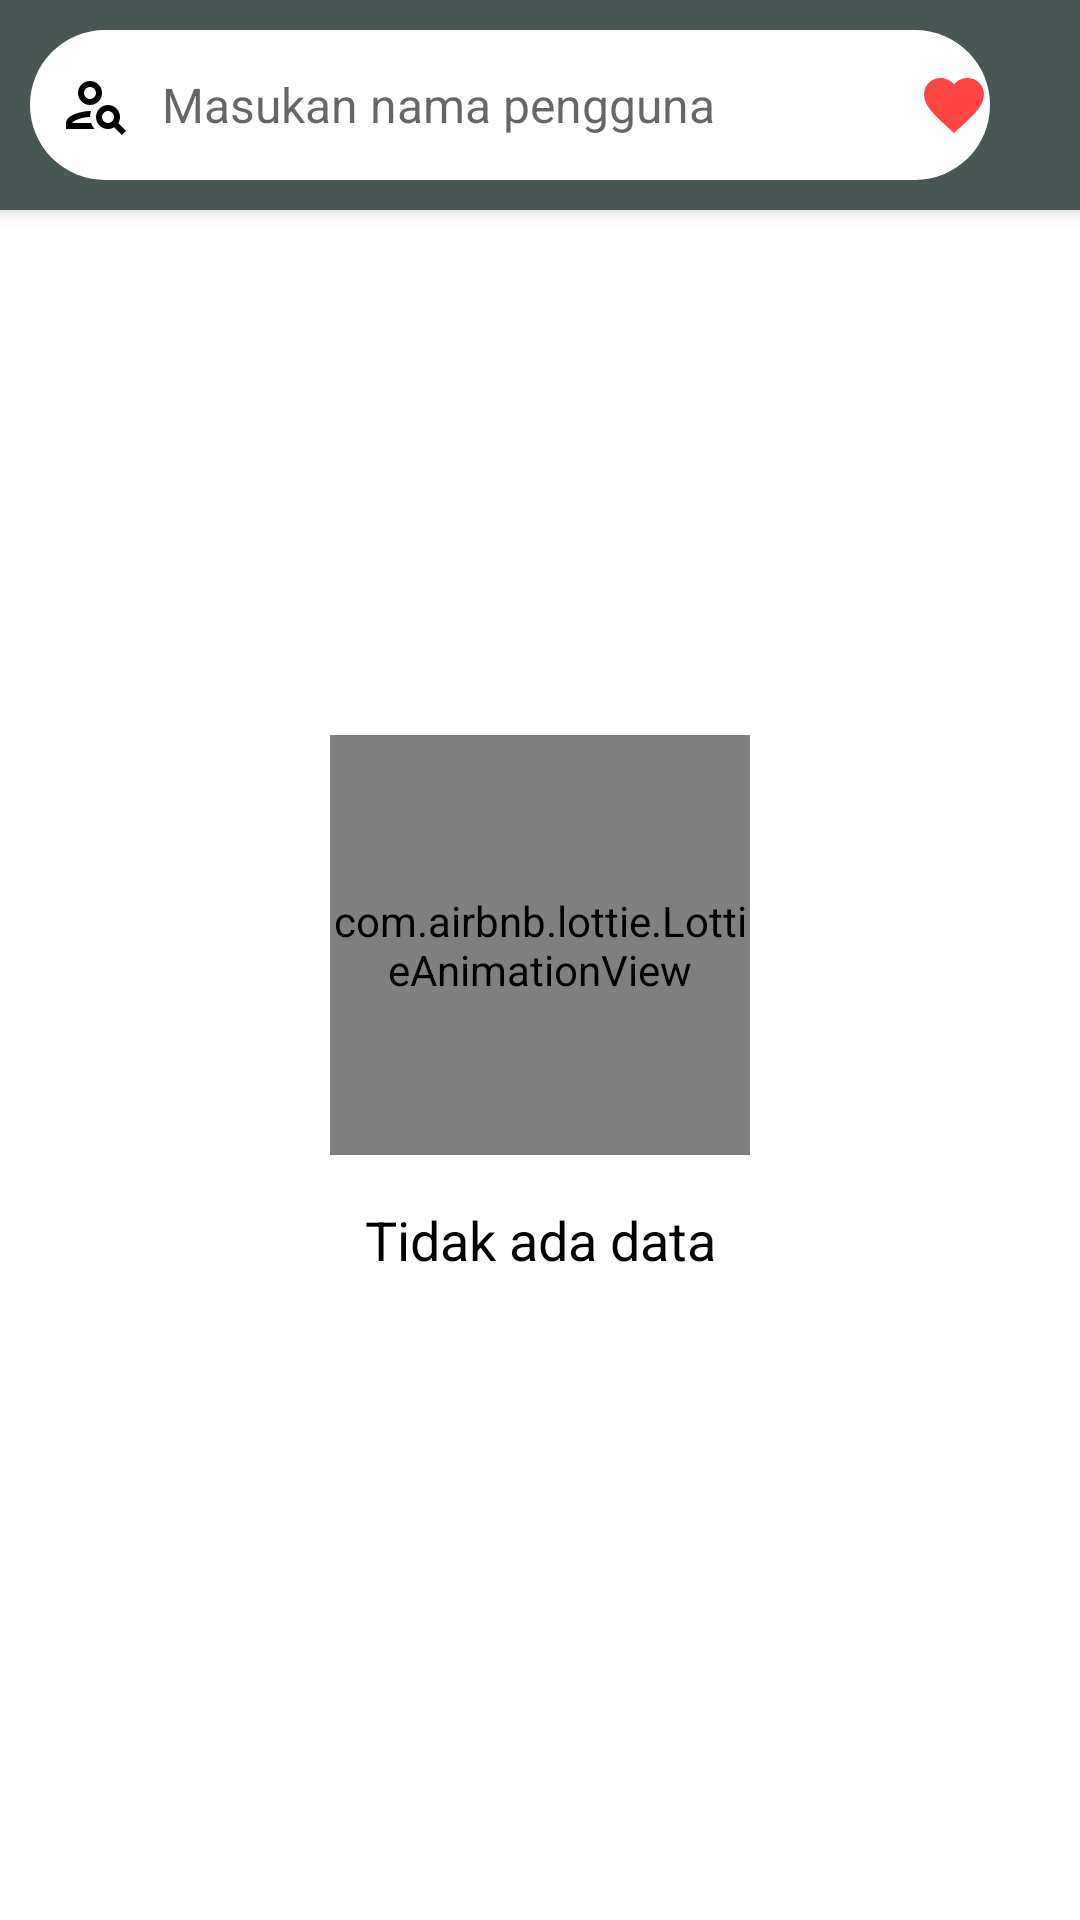

Android layout source for this screen:
<!-- AndroidManifest.xml: application theme AppTheme -->
<!-- res/layout/activity_main.xml -->
<?xml version="1.0" encoding="utf-8"?>

<androidx.coordinatorlayout.widget.CoordinatorLayout xmlns:android="http://schemas.android.com/apk/res/android"
    xmlns:app="http://schemas.android.com/apk/res-auto"
    android:layout_width="match_parent"
    android:layout_height="match_parent"
    android:background="@android:color/white"
    android:fitsSystemWindows="true">

    <com.google.android.material.appbar.AppBarLayout
        android:layout_width="match_parent"
        android:layout_height="wrap_content">

        <FrameLayout
            android:layout_width="match_parent"
            android:layout_height="wrap_content"
            android:layout_margin="10dp">

            <LinearLayout
                android:layout_width="320dp"
                android:layout_height="50dp"
                android:background="@drawable/bg_search"
                android:orientation="horizontal">

                <EditText
                    android:id="@+id/searchUser"
                    android:layout_width="match_parent"
                    android:layout_height="wrap_content"
                    android:layout_gravity="center"
                    android:background="@android:color/transparent"
                    android:drawableStart="@drawable/ic_search"
                    android:drawablePadding="10dp"
                    android:hint="Masukan nama pengguna"
                    android:imeOptions="actionSearch"
                    android:paddingStart="10dp"
                    android:singleLine="true"
                    android:textSize="16sp" />

            </LinearLayout>

            <ImageView
                android:id="@+id/imageClear"
                android:layout_width="wrap_content"
                android:layout_height="wrap_content"
                android:layout_gravity="end|center"
                android:layout_marginEnd="85dp"
                android:background="@drawable/ic_clear"
                android:visibility="gone" />

            <ImageView
                android:id="@+id/imageFavorite"
                android:layout_width="wrap_content"
                android:layout_height="wrap_content"
                android:layout_gravity="end|center"
                android:layout_marginEnd="20dp"
                android:src="@drawable/ic_favorite"
                app:tint="@android:color/holo_red_light" />

        </FrameLayout>

    </com.google.android.material.appbar.AppBarLayout>

    <androidx.core.widget.NestedScrollView
        android:id="@+id/nestedScrollView"
        android:layout_width="match_parent"
        android:layout_height="match_parent"
        android:fillViewport="true"
        app:layout_behavior="@string/appbar_scrolling_view_behavior">

        <androidx.recyclerview.widget.RecyclerView
            android:id="@+id/rvListUser"
            android:layout_width="match_parent"
            android:layout_height="match_parent"
            android:layout_margin="10dp" />

    </androidx.core.widget.NestedScrollView>

    <include
        layout="@layout/layout_empty"
        android:layout_width="match_parent"
        android:layout_height="match_parent"
        android:visibility="visible"
        app:layout_anchor="@+id/nestedScrollView"
        app:layout_anchorGravity="center"
        app:layout_behavior="@string/appbar_scrolling_view_behavior" />

</androidx.coordinatorlayout.widget.CoordinatorLayout>
<!-- res/layout/layout_empty.xml (included above) -->
<?xml version="1.0" encoding="utf-8"?>

<androidx.constraintlayout.widget.ConstraintLayout xmlns:android="http://schemas.android.com/apk/res/android"
    xmlns:app="http://schemas.android.com/apk/res-auto"
    android:id="@+id/layoutEmpty"
    android:layout_width="match_parent"
    android:layout_height="match_parent">

    <com.airbnb.lottie.LottieAnimationView
        android:id="@+id/imageEmpty"
        android:layout_width="140dp"
        android:layout_height="140dp"
        android:layout_marginBottom="80dp"
        app:layout_constraintBottom_toBottomOf="parent"
        app:layout_constraintEnd_toEndOf="parent"
        app:layout_constraintStart_toStartOf="parent"
        app:layout_constraintTop_toTopOf="parent"
        app:lottie_autoPlay="true"
        app:lottie_loop="true"
        app:lottie_rawRes="@raw/lottie_empty" />

    <TextView
        android:layout_width="wrap_content"
        android:layout_height="wrap_content"
        android:layout_marginTop="16dp"
        android:text="Tidak ada data"
        android:textColor="@android:color/black"
        android:textSize="18sp"
        app:layout_constraintEnd_toEndOf="parent"
        app:layout_constraintStart_toStartOf="parent"
        app:layout_constraintTop_toBottomOf="@+id/imageEmpty" />

</androidx.constraintlayout.widget.ConstraintLayout>
<!-- resources referenced by this layout -->
<resources>
  <!-- drawable bg_search (drawable) -->
  <?xml version="1.0" encoding="utf-8"?>
  <shape xmlns:android="http://schemas.android.com/apk/res/android"
      android:shape="rectangle">
      <solid android:color="@android:color/white" />
      <corners android:radius="30dp" />
  </shape>
  <!-- drawable ic_favorite (drawable) -->
  <vector xmlns:android="http://schemas.android.com/apk/res/android"
      android:width="24dp"
      android:height="24dp"
      android:tint="#FFFFFF"
      android:viewportWidth="24"
      android:viewportHeight="24">
      <path
          android:fillColor="@android:color/white"
          android:pathData="M12,21.35l-1.45,-1.32C5.4,15.36 2,12.28 2,8.5 2,5.42 4.42,3 7.5,3c1.74,0 3.41,0.81 4.5,2.09C13.09,3.81 14.76,3 16.5,3 19.58,3 22,5.42 22,8.5c0,3.78 -3.4,6.86 -8.55,11.54L12,21.35z" />
  </vector>
  <!-- drawable ic_search (drawable) -->
  <vector xmlns:android="http://schemas.android.com/apk/res/android"
      android:width="24dp"
      android:height="24dp"
      android:tint="@android:color/black"
      android:viewportWidth="24"
      android:viewportHeight="24">
      <path
          android:fillColor="@android:color/black"
          android:pathData="M10,12c2.21,0 4,-1.79 4,-4c0,-2.21 -1.79,-4 -4,-4S6,5.79 6,8C6,10.21 7.79,12 10,12zM10,6c1.1,0 2,0.9 2,2c0,1.1 -0.9,2 -2,2S8,9.1 8,8C8,6.9 8.9,6 10,6z" />
      <path
          android:fillColor="@android:color/black"
          android:pathData="M4,18c0.22,-0.72 3.31,-2 6,-2c0,-0.7 0.13,-1.37 0.35,-1.99C7.62,13.91 2,15.27 2,18v2h9.54c-0.52,-0.58 -0.93,-1.25 -1.19,-2H4z" />
      <path
          android:fillColor="@android:color/black"
          android:pathData="M19.43,18.02C19.79,17.43 20,16.74 20,16c0,-2.21 -1.79,-4 -4,-4s-4,1.79 -4,4c0,2.21 1.79,4 4,4c0.74,0 1.43,-0.22 2.02,-0.57c0.93,0.93 1.62,1.62 2.57,2.57L22,20.59C20.5,19.09 21.21,19.79 19.43,18.02zM16,18c-1.1,0 -2,-0.9 -2,-2c0,-1.1 0.9,-2 2,-2s2,0.9 2,2C18,17.1 17.1,18 16,18z" />
  </vector>
  <style name="AppTheme" parent="Theme.AppCompat.Light.NoActionBar">
          
          <item name="colorPrimary">@color/colorPrimary</item>
          <item name="colorPrimaryDark">@color/colorPrimaryDark</item>
          <item name="colorAccent">@color/colorAccent</item>
      </style>
  <color name="colorPrimary">#485753</color>
  <color name="colorPrimaryDark">#3A3E3D</color>
  <color name="colorAccent">#f7890b</color>
</resources>
